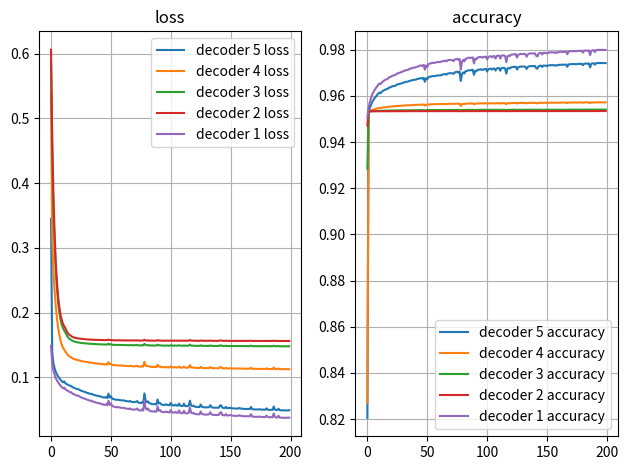

Write Python code to recreate this figure.
from matplotlib import pyplot as plt

ResUnet3_Plus_MSFAM_SAM = {'loss': [2.2245757579803467, 1.4933161735534668, 1.2445167303085327, 1.0800580978393555, 0.9594601988792419, 0.8728383183479309, 0.8091285228729248, 0.7618250250816345, 0.7258294224739075, 0.6996393203735352, 0.6802395582199097, 0.673261821269989, 0.6580927968025208, 0.6450373530387878, 0.6338062882423401, 0.6257896423339844, 0.6206113696098328, 0.6165209412574768, 0.6079921126365662, 0.6052479147911072, 0.6012039184570312, 0.597861647605896, 0.5956470966339111, 0.594447910785675, 0.590682327747345, 0.5873104929924011, 0.5854244828224182, 0.5827814936637878, 0.5815227627754211, 0.5795621871948242, 0.576738715171814, 0.5756032466888428, 0.5731908082962036, 0.5720800161361694, 0.5723006725311279, 0.5682119727134705, 0.5673916339874268, 0.5655645132064819, 0.5639136433601379, 0.5634742379188538, 0.5622773766517639, 0.5609580874443054, 0.5594829320907593, 0.5577150583267212, 0.5559291243553162, 0.5552999973297119, 0.5585631728172302, 0.55338454246521, 0.5732147693634033, 0.5558791756629944, 0.561778724193573, 0.5512394309043884, 0.5486997961997986, 0.5481032133102417, 0.5462273359298706, 0.5459092855453491, 0.5467462539672852, 0.5450781583786011, 0.5441323518753052, 0.5433880090713501, 0.5434635281562805, 0.5434598326683044, 0.5412344336509705, 0.540594220161438, 0.539789617061615, 0.538652241230011, 0.5414101481437683, 0.5377612113952637, 0.5367035865783691, 0.5362173914909363, 0.5374230146408081, 0.537546694278717, 0.5413914322853088, 0.5344198942184448, 0.5333700776100159, 0.5325488448143005, 0.5370492339134216, 0.5324645638465881, 0.5741328597068787, 0.5429294109344482, 0.5364444255828857, 0.5409812331199646, 0.5322104692459106, 0.5316246747970581, 0.5292651653289795, 0.5285873413085938, 0.5293262004852295, 0.5280559659004211, 0.5278800129890442, 0.5494322180747986, 0.5319690704345703, 0.5344566106796265, 0.5280304551124573, 0.5269946455955505, 0.5257659554481506, 0.5256921052932739, 0.528784990310669, 0.5260071754455566, 0.5256032943725586, 0.5244819521903992, 0.5343161225318909, 0.5254560112953186, 0.5246115326881409, 0.5234366059303284, 0.5275720357894897, 0.5234353542327881, 0.5234817266464233, 0.5325609445571899, 0.5231055021286011, 0.5221526622772217, 0.5214213132858276, 0.531367301940918, 0.521892249584198, 0.5214820504188538, 0.5214620232582092, 0.5233474969863892, 0.5454446077346802, 0.5246391296386719, 0.5216197371482849, 0.5234950184822083, 0.5192214846611023, 0.5182421207427979, 0.5179464221000671, 0.5174065232276917, 0.5174530744552612, 0.5290440917015076, 0.5187935829162598, 0.5176498293876648, 0.5164813995361328, 0.5166502594947815, 0.5166197419166565, 0.5163941383361816, 0.5174362659454346, 0.5262147188186646, 0.5180855393409729, 0.5157166123390198, 0.5149916410446167, 0.5149540901184082, 0.5153034329414368, 0.5149921774864197, 0.5145750045776367, 0.5241031646728516, 0.5260940790176392, 0.5152667164802551, 0.5142210721969604, 0.5131137371063232, 0.5187053680419922, 0.5128685235977173, 0.5134855508804321, 0.5134971141815186, 0.5151920318603516, 0.5125971436500549, 0.5123052000999451, 0.511634349822998, 0.51162189245224, 0.5118454694747925, 0.5112605690956116, 0.5141800045967102, 0.511308491230011, 0.5124053955078125, 0.5106770992279053, 0.5100846886634827, 0.5099159479141235, 0.5101533532142639, 0.5105090141296387, 0.5099208354949951, 0.5098236203193665, 0.5187106728553772, 0.5091651678085327, 0.5085487365722656, 0.507904589176178, 0.5081680417060852, 0.5078384280204773, 0.507844090461731, 0.5088543891906738, 0.5079110264778137, 0.5069674849510193, 0.5073922872543335, 0.5073425769805908, 0.506710410118103, 0.5128075480461121, 0.5070335865020752, 0.506121039390564, 0.5060080885887146, 0.5068596005439758, 0.5060921311378479, 0.5208190679550171, 0.5073725581169128, 0.5056138038635254, 0.5053894519805908, 0.5116280317306519, 0.5048943161964417, 0.5047653913497925, 0.5038912296295166, 0.5046284198760986, 0.5043401718139648, 0.5039042830467224, 0.5043482184410095, 0.5046720504760742, 0.5046122670173645], 'activation_120_loss': [0.3450600206851959, 0.13881491124629974, 0.12182846665382385, 0.11425703018903732, 0.10841772705316544, 0.10461165755987167, 0.10152919590473175, 0.09887158125638962, 0.09623024612665176, 0.0942106619477272, 0.09243904799222946, 0.09401441365480423, 0.09103281050920486, 0.08993276208639145, 0.08870182931423187, 0.08787612617015839, 0.08719444274902344, 0.08670966327190399, 0.08476067334413528, 0.0843990221619606, 0.08337268978357315, 0.08256314694881439, 0.08204062283039093, 0.0818343460559845, 0.0806623250246048, 0.07966949790716171, 0.07902457565069199, 0.07830488681793213, 0.07786675542593002, 0.0771777555346489, 0.07623951882123947, 0.07593371719121933, 0.0750470757484436, 0.07469658553600311, 0.0747465044260025, 0.0733981505036354, 0.0730496272444725, 0.07245877385139465, 0.0718783587217331, 0.07169830799102783, 0.07129799574613571, 0.07077023386955261, 0.0702834352850914, 0.069613978266716, 0.0690925344824791, 0.06886477768421173, 0.06995046883821487, 0.06820596754550934, 0.07497803121805191, 0.06907086074352264, 0.0710010975599289, 0.06741996854543686, 0.06655889004468918, 0.06633676588535309, 0.0657014474272728, 0.06557704508304596, 0.06577334553003311, 0.06520985811948776, 0.06488573551177979, 0.06460984796285629, 0.06458181142807007, 0.06459984183311462, 0.06381930410861969, 0.06356219202280045, 0.06324882060289383, 0.06285078823566437, 0.06372953951358795, 0.0624844953417778, 0.062098827213048935, 0.061841607093811035, 0.06218971312046051, 0.0622439980506897, 0.06357724964618683, 0.061135172843933105, 0.06073417514562607, 0.060420501977205276, 0.06186382845044136, 0.06030380353331566, 0.07543565332889557, 0.06417395919561386, 0.061778392642736435, 0.06319610029459, 0.06014900282025337, 0.05992075055837631, 0.05908285453915596, 0.05876769497990608, 0.05897679179906845, 0.05852003023028374, 0.05842896178364754, 0.06606992334127426, 0.05985261872410774, 0.06062687933444977, 0.05840005353093147, 0.05801941081881523, 0.05759209021925926, 0.05755607411265373, 0.058621060103178024, 0.05759137123823166, 0.057513002306222916, 0.05705748870968819, 0.060633495450019836, 0.05736295506358147, 0.05704345926642418, 0.05662479251623154, 0.05802975222468376, 0.05657203122973442, 0.05660441517829895, 0.05971280485391617, 0.05642082914710045, 0.05609322339296341, 0.05580338090658188, 0.05955205485224724, 0.056024421006441116, 0.05579011142253876, 0.055729642510414124, 0.05647452175617218, 0.0641682893037796, 0.05688541382551193, 0.0558147057890892, 0.05654969438910484, 0.054944027215242386, 0.054589275270700455, 0.05448475480079651, 0.054265327751636505, 0.054284486919641495, 0.05827085301280022, 0.05473489314317703, 0.05429114028811455, 0.05387604981660843, 0.05395282804965973, 0.053941819816827774, 0.053869932889938354, 0.05422554910182953, 0.05728432163596153, 0.05441906675696373, 0.053607694804668427, 0.053360871970653534, 0.053292110562324524, 0.0533987432718277, 0.053281985223293304, 0.05321016535162926, 0.056312527507543564, 0.0571712888777256, 0.05338645726442337, 0.0529700443148613, 0.052583396434783936, 0.05453162640333176, 0.052525926381349564, 0.05274112895131111, 0.05275087058544159, 0.05340304970741272, 0.05239947885274887, 0.052290428429841995, 0.05201983451843262, 0.052044518291950226, 0.05207863077521324, 0.051905665546655655, 0.05292825773358345, 0.05190672352910042, 0.05225103348493576, 0.05165932700037956, 0.05142795294523239, 0.05137450993061066, 0.05141085386276245, 0.05155432969331741, 0.05132637917995453, 0.05128179118037224, 0.05439567193388939, 0.0510578379034996, 0.05085178464651108, 0.050619352608919144, 0.05073123797774315, 0.0505882129073143, 0.05055694282054901, 0.05090968310832977, 0.05059069022536278, 0.050277166068553925, 0.050377003848552704, 0.05041102319955826, 0.05015014857053757, 0.05235650762915611, 0.05028374493122101, 0.04994639381766319, 0.04988166689872742, 0.05021107569336891, 0.04990329220890999, 0.05524022877216339, 0.0503433421254158, 0.049738314002752304, 0.04963142052292824, 0.051784712821245193, 0.04946945980191231, 0.04941244050860405, 0.04907388985157013, 0.04935266450047493, 0.04924275353550911, 0.04908691346645355, 0.04922424629330635, 0.04938139393925667, 0.049328360706567764], 'activation_121_loss': [0.5376012325286865, 0.31720593571662903, 0.26575037837028503, 0.23418061435222626, 0.2097599357366562, 0.19098401069641113, 0.1765889823436737, 0.16550573706626892, 0.1569124460220337, 0.15058331191539764, 0.14568035304546356, 0.14310315251350403, 0.1398899406194687, 0.13722360134124756, 0.13485105335712433, 0.13311098515987396, 0.1319241225719452, 0.13100551068782806, 0.12934595346450806, 0.12873025238513947, 0.1279640793800354, 0.12734265625476837, 0.12693075835704803, 0.12674716114997864, 0.1260787546634674, 0.12545625865459442, 0.12512420117855072, 0.12463413923978806, 0.12445112317800522, 0.12415138632059097, 0.12367872148752213, 0.12347155064344406, 0.12310200184583664, 0.12287706136703491, 0.12292036414146423, 0.1222391426563263, 0.12213628739118576, 0.12182765454053879, 0.1215711236000061, 0.12147629261016846, 0.12134599685668945, 0.12108071148395538, 0.12083351612091064, 0.12053874880075455, 0.12027893960475922, 0.12015507370233536, 0.12080160528421402, 0.11984561383724213, 0.12350314855575562, 0.12040312588214874, 0.12130244821310043, 0.11955805867910385, 0.11912581324577332, 0.11901652812957764, 0.1187516376376152, 0.11867901682853699, 0.11881610751152039, 0.11854276061058044, 0.11840169131755829, 0.11829371005296707, 0.11829198896884918, 0.11831656843423843, 0.11793950200080872, 0.1178496703505516, 0.1177244558930397, 0.11755870282649994, 0.1180308386683464, 0.11746970564126968, 0.1172756627202034, 0.11723511666059494, 0.11746805161237717, 0.11744771152734756, 0.1180882453918457, 0.11695673316717148, 0.11678112298250198, 0.11666450649499893, 0.11739015579223633, 0.1166609451174736, 0.12429217249155045, 0.11863572895526886, 0.1175069510936737, 0.11811035126447678, 0.11675599962472916, 0.11666557192802429, 0.11629295349121094, 0.11616471409797668, 0.11627262085676193, 0.11610041558742523, 0.11606411635875702, 0.11961878836154938, 0.11674781143665314, 0.11707650125026703, 0.11611513048410416, 0.11594751477241516, 0.11576975136995316, 0.11574748158454895, 0.11625824868679047, 0.1158049926161766, 0.11575661599636078, 0.11555583029985428, 0.11717959493398666, 0.11575040966272354, 0.11562511324882507, 0.11544331908226013, 0.11611156910657883, 0.11546306312084198, 0.1154620572924614, 0.11687630414962769, 0.11542821675539017, 0.11528439074754715, 0.11515586078166962, 0.11671454459428787, 0.11526267975568771, 0.11518868803977966, 0.11519218981266022, 0.11552045494318008, 0.11916034668684006, 0.11577150225639343, 0.11524141579866409, 0.11550931632518768, 0.1148613914847374, 0.1147160530090332, 0.11466728895902634, 0.11459928750991821, 0.11459607630968094, 0.1164344921708107, 0.1148289144039154, 0.11462437361478806, 0.11446153372526169, 0.11448416113853455, 0.11448509991168976, 0.11447088420391083, 0.11458776146173477, 0.11607757210731506, 0.11474280804395676, 0.11436354368925095, 0.11427001655101776, 0.11425303667783737, 0.11429736018180847, 0.11424301564693451, 0.11419525742530823, 0.11574466526508331, 0.11598214507102966, 0.11430413275957108, 0.11415178328752518, 0.11399426311254501, 0.11488178372383118, 0.11396651715040207, 0.11405844986438751, 0.11407169699668884, 0.11430660635232925, 0.11393854767084122, 0.11387757956981659, 0.11378765851259232, 0.1137600913643837, 0.11382275074720383, 0.11372218281030655, 0.11418483406305313, 0.11374207586050034, 0.1139058917760849, 0.11365114897489548, 0.11357561498880386, 0.11352456361055374, 0.11356746405363083, 0.11363672465085983, 0.113560751080513, 0.11355072259902954, 0.11495667695999146, 0.11344579607248306, 0.11335095763206482, 0.11326134949922562, 0.11326886713504791, 0.11324361711740494, 0.11326848715543747, 0.11341754347085953, 0.11328165978193283, 0.11312901228666306, 0.1131969541311264, 0.1131923645734787, 0.1130971759557724, 0.11406481266021729, 0.11315107345581055, 0.1129780188202858, 0.11299445480108261, 0.11311417073011398, 0.11303634196519852, 0.115243099629879, 0.11324883252382278, 0.11296229064464569, 0.11292605102062225, 0.11382987350225449, 0.11285282671451569, 0.11282660067081451, 0.11271563172340393, 0.11280644685029984, 0.11278241127729416, 0.11270524561405182, 0.11277337372303009, 0.11280859261751175, 0.1128133237361908], 'activation_122_loss': [0.586789071559906, 0.4424143433570862, 0.3624598979949951, 0.30575403571128845, 0.2650502026081085, 0.23587659001350403, 0.21496428549289703, 0.19989940524101257, 0.18909186124801636, 0.18142299354076385, 0.17596906423568726, 0.17257170379161835, 0.16937156021595, 0.16551131010055542, 0.16246803104877472, 0.16027656197547913, 0.15903346240520477, 0.15791481733322144, 0.15652382373809814, 0.1558293253183365, 0.15526588261127472, 0.15471628308296204, 0.15430709719657898, 0.15407206118106842, 0.15370671451091766, 0.1533391773700714, 0.15314754843711853, 0.15280771255493164, 0.15273863077163696, 0.15257732570171356, 0.1523510366678238, 0.15221697092056274, 0.15210704505443573, 0.1519543081521988, 0.1520237922668457, 0.15168122947216034, 0.15168949961662292, 0.1515190750360489, 0.15142251551151276, 0.15138483047485352, 0.15132123231887817, 0.15128502249717712, 0.15115268528461456, 0.15106861293315887, 0.1508890986442566, 0.15083332359790802, 0.15112587809562683, 0.1507221758365631, 0.15226507186889648, 0.1509474664926529, 0.15130285918712616, 0.15062589943408966, 0.15042513608932495, 0.15040923655033112, 0.15026721358299255, 0.1502484679222107, 0.15036533772945404, 0.15023678541183472, 0.15016983449459076, 0.1501356065273285, 0.15017856657505035, 0.150140181183815, 0.14998085796833038, 0.14995723962783813, 0.14992333948612213, 0.14984887838363647, 0.15009261667728424, 0.1498296707868576, 0.14975221455097198, 0.14978903532028198, 0.14989878237247467, 0.14987637102603912, 0.15015441179275513, 0.14964613318443298, 0.14957305788993835, 0.14954541623592377, 0.14988762140274048, 0.14954033493995667, 0.15196354687213898, 0.1501336693763733, 0.1497572362422943, 0.15009798109531403, 0.1495494544506073, 0.14951279759407043, 0.14936694502830505, 0.14933809638023376, 0.14940045773983002, 0.14931641519069672, 0.14932553470134735, 0.15066516399383545, 0.14959698915481567, 0.14972887933254242, 0.1493314653635025, 0.14927437901496887, 0.14918678998947144, 0.1491779237985611, 0.14943286776542664, 0.1492297351360321, 0.14916403591632843, 0.14913150668144226, 0.14974850416183472, 0.14923876523971558, 0.14918220043182373, 0.1491052210330963, 0.14942042529582977, 0.14913621544837952, 0.1491393744945526, 0.1497247815132141, 0.1491364985704422, 0.14905087649822235, 0.14901964366436005, 0.14949405193328857, 0.14901868999004364, 0.1490374505519867, 0.1490805596113205, 0.14914457499980927, 0.1507713794708252, 0.14932259917259216, 0.1490878164768219, 0.14914682507514954, 0.14894041419029236, 0.14887186884880066, 0.1488429754972458, 0.14881670475006104, 0.1488247960805893, 0.14964672923088074, 0.14892666041851044, 0.14887817203998566, 0.14878901839256287, 0.14878956973552704, 0.14876681566238403, 0.1487390398979187, 0.14881281554698944, 0.14945365488529205, 0.14889422059059143, 0.14872455596923828, 0.1486687809228897, 0.14868515729904175, 0.14872515201568604, 0.14872430264949799, 0.1486348956823349, 0.1495063602924347, 0.14944949746131897, 0.1487491875886917, 0.1486716866493225, 0.14862720668315887, 0.14902769029140472, 0.14859645068645477, 0.1486164629459381, 0.1486085057258606, 0.148695170879364, 0.14857427775859833, 0.1485486924648285, 0.14853347837924957, 0.1485200971364975, 0.14855265617370605, 0.14847834408283234, 0.14870914816856384, 0.14850656688213348, 0.14860418438911438, 0.14847508072853088, 0.14846505224704742, 0.14842577278614044, 0.14845506846904755, 0.14849348366260529, 0.1484607309103012, 0.14845959842205048, 0.1490929126739502, 0.14841796457767487, 0.1483725607395172, 0.14832811057567596, 0.14833572506904602, 0.14831185340881348, 0.14833998680114746, 0.14841750264167786, 0.14835338294506073, 0.14826247096061707, 0.14833086729049683, 0.14828148484230042, 0.14827613532543182, 0.1486322581768036, 0.1482619345188141, 0.14821913838386536, 0.14823217689990997, 0.1482534408569336, 0.14824889600276947, 0.1490747630596161, 0.14835652709007263, 0.14821815490722656, 0.14823709428310394, 0.1485775262117386, 0.14816679060459137, 0.14816471934318542, 0.14813083410263062, 0.14815524220466614, 0.14814947545528412, 0.148107647895813, 0.14815664291381836, 0.14814820885658264, 0.1481860727071762], 'activation_123_loss': [0.6061458587646484, 0.4728086590766907, 0.38384756445884705, 0.3214939534664154, 0.27738717198371887, 0.24604980647563934, 0.22373096644878387, 0.20778901875019073, 0.1964440941810608, 0.18847240507602692, 0.18287765979766846, 0.17914606630802155, 0.17604322731494904, 0.17188461124897003, 0.16867943108081818, 0.1663798987865448, 0.165090411901474, 0.16391631960868835, 0.16258832812309265, 0.16186672449111938, 0.16134800016880035, 0.16079965233802795, 0.16042138636112213, 0.16018472611904144, 0.159881591796875, 0.15955619513988495, 0.1594104766845703, 0.15910649299621582, 0.15905842185020447, 0.15893417596817017, 0.15876224637031555, 0.15861636400222778, 0.15857475996017456, 0.1584463119506836, 0.15853086113929749, 0.1582670956850052, 0.1582871526479721, 0.1581433117389679, 0.15808109939098358, 0.15809081494808197, 0.1580093801021576, 0.15802499651908875, 0.1579309105873108, 0.15790025889873505, 0.15773314237594604, 0.15770505368709564, 0.15789446234703064, 0.15764190256595612, 0.15852029621601105, 0.1577254831790924, 0.1579684615135193, 0.15755026042461395, 0.1574193239212036, 0.1574266105890274, 0.15734805166721344, 0.1573411077260971, 0.15744799375534058, 0.1573602706193924, 0.15730097889900208, 0.15729907155036926, 0.15736578404903412, 0.1573076844215393, 0.1572171151638031, 0.15720689296722412, 0.1572026163339615, 0.15715573728084564, 0.15733391046524048, 0.15714579820632935, 0.1570926308631897, 0.1571529656648636, 0.1572280377149582, 0.1572171002626419, 0.15739308297634125, 0.15705347061157227, 0.15701241791248322, 0.15700246393680573, 0.1572445034980774, 0.15700651705265045, 0.1581648588180542, 0.15723782777786255, 0.15706489980220795, 0.15736083686351776, 0.15696142613887787, 0.15693841874599457, 0.15685752034187317, 0.1568743884563446, 0.1569141447544098, 0.1568586826324463, 0.15687385201454163, 0.15765148401260376, 0.15704040229320526, 0.15705867111682892, 0.15688064694404602, 0.15684501826763153, 0.156792551279068, 0.15678629279136658, 0.15692615509033203, 0.1568344384431839, 0.156767800450325, 0.15676872432231903, 0.1570778340101242, 0.15683893859386444, 0.1568160206079483, 0.1567668914794922, 0.15699034929275513, 0.1568063497543335, 0.15680165588855743, 0.15712188184261322, 0.15681549906730652, 0.15675877034664154, 0.15673623979091644, 0.15698565542697906, 0.15673957765102386, 0.15677036345005035, 0.15681643784046173, 0.1567997932434082, 0.1578858196735382, 0.1569357067346573, 0.1567961573600769, 0.15681105852127075, 0.15671773254871368, 0.15667372941970825, 0.15665648877620697, 0.1566488891839981, 0.1566588282585144, 0.15718692541122437, 0.15673036873340607, 0.15672016143798828, 0.15664589405059814, 0.1566554307937622, 0.15663325786590576, 0.156612828373909, 0.15666931867599487, 0.15704412758350372, 0.15671829879283905, 0.15661129355430603, 0.15656918287277222, 0.15658938884735107, 0.1566208153963089, 0.1566331535577774, 0.15653882920742035, 0.15723364055156708, 0.1570790559053421, 0.1566503942012787, 0.15660111606121063, 0.15657587349414825, 0.15684521198272705, 0.15654732286930084, 0.15656515955924988, 0.1565483808517456, 0.1566091626882553, 0.15653705596923828, 0.15651991963386536, 0.156526118516922, 0.1565229594707489, 0.1565413475036621, 0.15649642050266266, 0.15665015578269958, 0.1565132886171341, 0.15658138692378998, 0.15650221705436707, 0.1564951241016388, 0.1564781367778778, 0.1565067619085312, 0.15653297305107117, 0.15650318562984467, 0.1565224677324295, 0.1569059044122696, 0.15646976232528687, 0.15645790100097656, 0.1564270704984665, 0.15643545985221863, 0.15643173456192017, 0.15645304322242737, 0.15649829804897308, 0.1564653217792511, 0.1563858985900879, 0.15645931661128998, 0.1563987284898758, 0.15640422701835632, 0.15662014484405518, 0.15639591217041016, 0.15636809170246124, 0.1563684195280075, 0.1563832014799118, 0.15640126168727875, 0.15683773159980774, 0.1564561128616333, 0.15636907517910004, 0.15638023614883423, 0.1565898060798645, 0.15633781254291534, 0.15634816884994507, 0.1563374549150467, 0.15634460747241974, 0.1563575565814972, 0.15632854402065277, 0.15636254847049713, 0.15633255243301392, 0.1563735157251358], 'activation_124_loss': [0.148979052901268, 0.12207286804914474, 0.11062990874052048, 0.10437248647212982, 0.09884516894817352, 0.09531661123037338, 0.09231489151716232, 0.08975948393344879, 0.08715099841356277, 0.08495022356510162, 0.08327361941337585, 0.08442660421133041, 0.08175551146268845, 0.08048496395349503, 0.07910604029893875, 0.07814598083496094, 0.07736899703741074, 0.07697468996047974, 0.07477327436208725, 0.07442280650138855, 0.07325335592031479, 0.07244015485048294, 0.07194729149341583, 0.07160951942205429, 0.07035280764102936, 0.0692894458770752, 0.0687178447842598, 0.06792839616537094, 0.0674077495932579, 0.0667213723063469, 0.06570734828710556, 0.0653645247220993, 0.06435997784137726, 0.0641058012843132, 0.06407931447029114, 0.06262654811143875, 0.06222900003194809, 0.06161566823720932, 0.06096053868532181, 0.060823772102594376, 0.06030290573835373, 0.05979713425040245, 0.05928216502070427, 0.05859354883432388, 0.05793546140193939, 0.057741615921258926, 0.058790672570466995, 0.056969087570905685, 0.06394827365875244, 0.0577322393655777, 0.060203976929187775, 0.05608502775430679, 0.05517074838280678, 0.054914381355047226, 0.054158687591552734, 0.054063983261585236, 0.05434342473745346, 0.05372866243124008, 0.053374264389276505, 0.05304964259266853, 0.05304543301463127, 0.05309531092643738, 0.05227768421173096, 0.05201857537031174, 0.05169033259153366, 0.051238372921943665, 0.05222329497337341, 0.050831139087677, 0.05048397555947304, 0.050198547542095184, 0.050638437271118164, 0.05076175183057785, 0.05217825621366501, 0.04962821304798126, 0.0492691844701767, 0.04891572147607803, 0.05066313594579697, 0.048952847719192505, 0.06427645683288574, 0.05274844914674759, 0.05033677816390991, 0.052215952426195145, 0.048794735223054886, 0.04858710616827011, 0.04766521602869034, 0.04744238406419754, 0.0477619469165802, 0.04726036638021469, 0.04718764126300812, 0.05542704463005066, 0.048731327056884766, 0.04996565356850624, 0.04730300232768059, 0.04690815880894661, 0.046424660831689835, 0.04642454534769058, 0.04754672572016716, 0.04654628038406372, 0.04640168696641922, 0.0459684319794178, 0.04967642202973366, 0.04626475274562836, 0.04594447463750839, 0.0454966276884079, 0.047019876539707184, 0.045457735657691956, 0.04547416791319847, 0.0491255447268486, 0.0453045554459095, 0.04496552422642708, 0.04470617696642876, 0.04862074553966522, 0.04484677314758301, 0.04469546675682068, 0.04464345797896385, 0.04540793225169182, 0.05345888435840607, 0.04572388157248497, 0.04467996954917908, 0.04547784477472305, 0.04375820606946945, 0.043391041457653046, 0.043294839560985565, 0.04307626560330391, 0.04308900609612465, 0.04750516265630722, 0.043572891503572464, 0.04313590005040169, 0.04270895943045616, 0.04276854172348976, 0.04279273375868797, 0.042701609432697296, 0.043140895664691925, 0.04635481908917427, 0.043311361223459244, 0.042409807443618774, 0.04212270677089691, 0.04213431477546692, 0.0422612689435482, 0.04210977256298065, 0.04199608415365219, 0.045305997133255005, 0.04641209542751312, 0.04217658191919327, 0.04182654246687889, 0.04133285954594612, 0.043418873101472855, 0.041232187300920486, 0.04150428995490074, 0.04151749238371849, 0.04217768833041191, 0.04114812612533569, 0.04106857627630234, 0.04076746106147766, 0.04077443853020668, 0.04085022956132889, 0.040657900273799896, 0.041707295924425125, 0.04063967987895012, 0.04106277599930763, 0.04038948565721512, 0.040120795369148254, 0.040112826973199844, 0.04021323844790459, 0.04029137268662453, 0.040069885551929474, 0.04000892862677574, 0.04335956647992134, 0.03977370262145996, 0.03951562941074371, 0.03926875442266464, 0.03939690813422203, 0.039263058453798294, 0.03922547027468681, 0.039611201733350754, 0.0392199270427227, 0.03891322389245033, 0.03902813792228699, 0.0390586331486702, 0.038782816380262375, 0.041134078055620193, 0.038941141217947006, 0.038609277456998825, 0.038531526923179626, 0.03889765962958336, 0.03850238025188446, 0.04442346841096878, 0.03896797075867653, 0.038325849920511246, 0.03821466490626335, 0.04084622859954834, 0.03806757181882858, 0.03801342099905014, 0.03763343021273613, 0.037969350814819336, 0.03780798614025116, 0.037675682455301285, 0.03783158212900162, 0.038001686334609985, 0.03791085258126259], 'activation_120_accuracy': [0.8205351233482361, 0.9520865082740784, 0.9548007249832153, 0.9560860395431519, 0.9573530554771423, 0.9582573771476746, 0.9590427279472351, 0.9596500396728516, 0.9604077339172363, 0.9609982967376709, 0.961441159248352, 0.9611707329750061, 0.96182781457901, 0.9622043967247009, 0.9625089168548584, 0.9627721309661865, 0.9629657864570618, 0.9630976915359497, 0.9636567831039429, 0.9636657238006592, 0.9639796614646912, 0.9642206430435181, 0.9643381237983704, 0.9643542170524597, 0.9646681547164917, 0.9649805426597595, 0.9651186466217041, 0.9652853608131409, 0.9653893113136292, 0.965533971786499, 0.965815007686615, 0.9658605456352234, 0.9661228060722351, 0.9661829471588135, 0.9662226438522339, 0.966521143913269, 0.966634213924408, 0.9667477607727051, 0.9669431447982788, 0.9669545292854309, 0.9670536518096924, 0.9672291874885559, 0.9673495292663574, 0.9674964547157288, 0.9676504731178284, 0.9677260518074036, 0.9674748182296753, 0.967885434627533, 0.9661557674407959, 0.9676785469055176, 0.9672563672065735, 0.9681264162063599, 0.9683681726455688, 0.9683889746665955, 0.9685818552970886, 0.9686369299888611, 0.96857088804245, 0.9687262177467346, 0.9688431024551392, 0.9689017534255981, 0.9689267873764038, 0.9689196348190308, 0.9691560864448547, 0.9692627787590027, 0.9693593978881836, 0.9695110321044922, 0.9692538380622864, 0.9696714878082275, 0.9697712659835815, 0.9699001312255859, 0.9698382616043091, 0.9698452949523926, 0.9695607423782349, 0.9702129364013672, 0.9703579545021057, 0.970535159111023, 0.9701221585273743, 0.9705644845962524, 0.9665390849113464, 0.9694941639900208, 0.9702271819114685, 0.9697381854057312, 0.9707314372062683, 0.9707897305488586, 0.9710685014724731, 0.9711633324623108, 0.9710960984230042, 0.9712598919868469, 0.9713252186775208, 0.9691600799560547, 0.9708961248397827, 0.9707136154174805, 0.9713169932365417, 0.9714091420173645, 0.9715499877929688, 0.9715572595596313, 0.9712262153625488, 0.9715601801872253, 0.9715755581855774, 0.9717197418212891, 0.97059565782547, 0.971636176109314, 0.9717110395431519, 0.9718613028526306, 0.9714204668998718, 0.9718814492225647, 0.9718821048736572, 0.971028745174408, 0.9719452261924744, 0.9720489978790283, 0.972112774848938, 0.9709490537643433, 0.9720404744148254, 0.9721567034721375, 0.9721552729606628, 0.9719525575637817, 0.9696982502937317, 0.9718190431594849, 0.9721606969833374, 0.9718964695930481, 0.9724317193031311, 0.9725008010864258, 0.9725697636604309, 0.972630500793457, 0.9726261496543884, 0.9714507460594177, 0.9724792242050171, 0.9726070165634155, 0.9727396965026855, 0.9727387428283691, 0.9727066159248352, 0.9727552533149719, 0.9726436734199524, 0.9717414975166321, 0.9725649356842041, 0.9728589057922363, 0.9729341864585876, 0.9729472994804382, 0.9728914499282837, 0.9729489088058472, 0.9729517698287964, 0.9720584154129028, 0.971812903881073, 0.9729200601577759, 0.9730454087257385, 0.9731626510620117, 0.9725479483604431, 0.9732030630111694, 0.9731352925300598, 0.9731151461601257, 0.9729048013687134, 0.9732475280761719, 0.9732736945152283, 0.9733665585517883, 0.9733490943908691, 0.9733310341835022, 0.9733802080154419, 0.9730714559555054, 0.9733675718307495, 0.9733049273490906, 0.9734926819801331, 0.9735352993011475, 0.9735478162765503, 0.9735732674598694, 0.9734964966773987, 0.9735780954360962, 0.9736332297325134, 0.9726423025131226, 0.9736586213111877, 0.9737269282341003, 0.9738131165504456, 0.9737901091575623, 0.9738349318504333, 0.9738448858261108, 0.973724901676178, 0.9738386273384094, 0.9739276766777039, 0.9739037752151489, 0.9738988876342773, 0.9739755392074585, 0.9732874035835266, 0.97394198179245, 0.9740277528762817, 0.9740557670593262, 0.9739540219306946, 0.9740997552871704, 0.9723743796348572, 0.9739142656326294, 0.9741288423538208, 0.9741867184638977, 0.9735412001609802, 0.9742195010185242, 0.9742299318313599, 0.9743354320526123, 0.9742463231086731, 0.9742738604545593, 0.974322497844696, 0.9742825031280518, 0.974226176738739, 0.9742350578308105], 'activation_121_accuracy': [0.8270630240440369, 0.9532615542411804, 0.9534282088279724, 0.9536699056625366, 0.9539070725440979, 0.9541010856628418, 0.9542641639709473, 0.9544060826301575, 0.9545691609382629, 0.9547291994094849, 0.9548116326332092, 0.9548148512840271, 0.9549149870872498, 0.9550182223320007, 0.955103874206543, 0.9551568627357483, 0.9551896452903748, 0.9552085995674133, 0.9553791284561157, 0.9553749561309814, 0.9554516077041626, 0.9555032849311829, 0.9555525183677673, 0.9554979205131531, 0.9555968642234802, 0.9556706547737122, 0.9556950330734253, 0.9557549357414246, 0.9557703733444214, 0.9557831883430481, 0.9558534622192383, 0.9558961391448975, 0.9559392333030701, 0.9559282660484314, 0.9559479355812073, 0.9560129642486572, 0.9560312628746033, 0.9560352563858032, 0.956096887588501, 0.956098735332489, 0.9561073184013367, 0.956139087677002, 0.9561770558357239, 0.9562045335769653, 0.9562528729438782, 0.9562560319900513, 0.95619797706604, 0.9562925696372986, 0.9558571577072144, 0.9562339782714844, 0.9561375975608826, 0.9563199281692505, 0.9563779830932617, 0.9563892483711243, 0.9564279317855835, 0.9564396739006042, 0.9564158916473389, 0.9564453363418579, 0.9564569592475891, 0.9564722180366516, 0.9564796090126038, 0.9564647674560547, 0.9565062522888184, 0.9565223455429077, 0.9565402865409851, 0.9565742611885071, 0.956508457660675, 0.9565836787223816, 0.9566123485565186, 0.9566127061843872, 0.9565973281860352, 0.956586480140686, 0.9565393328666687, 0.9566525220870972, 0.9566570520401001, 0.9567014575004578, 0.9566029906272888, 0.9566641449928284, 0.9557178616523743, 0.9564367532730103, 0.9565824866294861, 0.9564446210861206, 0.9566770195960999, 0.9566808938980103, 0.9567357897758484, 0.9567505121231079, 0.9567409157752991, 0.956752359867096, 0.9567925333976746, 0.9563651084899902, 0.9566952586174011, 0.9566569924354553, 0.9567843079566956, 0.9568005204200745, 0.9568160772323608, 0.9568147659301758, 0.9567466378211975, 0.9568042159080505, 0.9568045735359192, 0.9568483829498291, 0.956597626209259, 0.9568167328834534, 0.9568303227424622, 0.956857442855835, 0.9567793607711792, 0.9568528532981873, 0.9568544626235962, 0.9567245244979858, 0.9568690061569214, 0.9568849802017212, 0.9569023847579956, 0.9566760063171387, 0.956879734992981, 0.9568957090377808, 0.956909716129303, 0.9568619132041931, 0.9564177393913269, 0.9568260312080383, 0.9568968415260315, 0.9568108916282654, 0.9569541811943054, 0.9569620490074158, 0.9569796323776245, 0.9569865465164185, 0.9569668769836426, 0.9567552804946899, 0.9569481015205383, 0.9569932222366333, 0.9570123553276062, 0.9570188522338867, 0.9569984078407288, 0.9569948315620422, 0.9569832682609558, 0.9568052291870117, 0.9569438099861145, 0.9570178985595703, 0.9570308327674866, 0.9570351839065552, 0.9570133686065674, 0.9570444226264954, 0.9570319056510925, 0.9568605422973633, 0.9568186402320862, 0.9570276141166687, 0.9570583701133728, 0.957068920135498, 0.9569441676139832, 0.9570776224136353, 0.9570640325546265, 0.9570622444152832, 0.9570180177688599, 0.9570844769477844, 0.957070529460907, 0.9570938944816589, 0.9570968747138977, 0.9570967555046082, 0.9570925235748291, 0.9570523500442505, 0.9570869207382202, 0.9571002721786499, 0.9571149349212646, 0.9571303129196167, 0.9571306705474854, 0.9571247100830078, 0.957119345664978, 0.9571287631988525, 0.9571467041969299, 0.9569502472877502, 0.9571391940116882, 0.9571762681007385, 0.9571720361709595, 0.9571825265884399, 0.9571815729141235, 0.9571852684020996, 0.9571430683135986, 0.9571725130081177, 0.9571859240531921, 0.9571922421455383, 0.9571870565414429, 0.9571954607963562, 0.9570582509040833, 0.9571869969367981, 0.9572311043739319, 0.9572141170501709, 0.9571943879127502, 0.9572229981422424, 0.956896960735321, 0.9571976661682129, 0.9572150707244873, 0.9572460055351257, 0.9571451544761658, 0.9572473764419556, 0.9572438597679138, 0.9572628140449524, 0.9572416543960571, 0.9572389125823975, 0.9572632908821106, 0.9572339653968811, 0.9572356343269348, 0.9572425484657288], 'activation_122_accuracy': [0.928489625453949, 0.9533491134643555, 0.9533495903015137, 0.9533714056015015, 0.9534075856208801, 0.9534317255020142, 0.9534670114517212, 0.9535013437271118, 0.9535197019577026, 0.9535703659057617, 0.9535812735557556, 0.9535787105560303, 0.9536055326461792, 0.9536182284355164, 0.9536252617835999, 0.953648030757904, 0.9536433815956116, 0.9536640048027039, 0.953686535358429, 0.9536923170089722, 0.9537046551704407, 0.9537222385406494, 0.9537261128425598, 0.9537265300750732, 0.9537388682365417, 0.9537569284439087, 0.9537548422813416, 0.9537619948387146, 0.9537688493728638, 0.9537777900695801, 0.9537980556488037, 0.9537868499755859, 0.9538007974624634, 0.9538017511367798, 0.9538080096244812, 0.9538224339485168, 0.9538217186927795, 0.953818678855896, 0.9538350105285645, 0.9538365602493286, 0.9538452625274658, 0.9538355469703674, 0.9538494348526001, 0.953854501247406, 0.9538700580596924, 0.9538680911064148, 0.9538432359695435, 0.9538689255714417, 0.9537688493728638, 0.9538511633872986, 0.9538462162017822, 0.9538800120353699, 0.953895628452301, 0.9538976550102234, 0.9539150595664978, 0.9539125561714172, 0.9539029598236084, 0.9539098739624023, 0.9539179801940918, 0.9539143443107605, 0.9539142847061157, 0.9539055228233337, 0.9539309740066528, 0.9539229273796082, 0.9539322257041931, 0.9539374113082886, 0.9539207220077515, 0.9539353847503662, 0.9539466500282288, 0.9539512991905212, 0.9539487957954407, 0.9539366960525513, 0.9539266228675842, 0.953961968421936, 0.9539632201194763, 0.9539749622344971, 0.9539410471916199, 0.953965425491333, 0.9537780284881592, 0.9539141058921814, 0.9539507627487183, 0.9539286494255066, 0.9539647698402405, 0.9539601802825928, 0.9539781212806702, 0.953981876373291, 0.9539738893508911, 0.9539796710014343, 0.9539940357208252, 0.9538810849189758, 0.9539703726768494, 0.9539487361907959, 0.953986644744873, 0.9539887309074402, 0.9539947509765625, 0.9539961814880371, 0.9539669752120972, 0.9539979100227356, 0.953991711139679, 0.9540025591850281, 0.953938364982605, 0.9539902806282043, 0.9539996981620789, 0.9539990425109863, 0.9539827704429626, 0.954006016254425, 0.9540082216262817, 0.9539706110954285, 0.9540042877197266, 0.9540132284164429, 0.9540119767189026, 0.9539729356765747, 0.9540161490440369, 0.9540141820907593, 0.9540149569511414, 0.9539992809295654, 0.9538860321044922, 0.9539873600006104, 0.9540125727653503, 0.9539989829063416, 0.9540228247642517, 0.954023003578186, 0.9540340304374695, 0.9540355205535889, 0.9540308117866516, 0.9539768695831299, 0.9540281295776367, 0.9540310502052307, 0.9540385007858276, 0.9540464282035828, 0.9540359973907471, 0.9540345668792725, 0.9540402293205261, 0.9539830088615417, 0.9540243148803711, 0.954037070274353, 0.9540461301803589, 0.9540491700172424, 0.9540436267852783, 0.9540483355522156, 0.9540444612503052, 0.9540054202079773, 0.9539880752563477, 0.9540422558784485, 0.954057514667511, 0.9540600776672363, 0.9540364146232605, 0.9540534019470215, 0.9540612697601318, 0.95406174659729, 0.9540501236915588, 0.9540598392486572, 0.9540603160858154, 0.9540563225746155, 0.9540665745735168, 0.9540609121322632, 0.9540745615959167, 0.9540607929229736, 0.9540674686431885, 0.9540635943412781, 0.9540709257125854, 0.9540722966194153, 0.9540755748748779, 0.9540773034095764, 0.9540686011314392, 0.9540702104568481, 0.954078197479248, 0.9540325403213501, 0.9540844559669495, 0.9540873169898987, 0.954093337059021, 0.9540824890136719, 0.9540975689888, 0.9540920853614807, 0.9540770649909973, 0.9540899395942688, 0.9540926218032837, 0.9540923237800598, 0.9540894031524658, 0.9540873169898987, 0.954059362411499, 0.9540964365005493, 0.9540997743606567, 0.9540891051292419, 0.9540903568267822, 0.9541003108024597, 0.9540098309516907, 0.9540884494781494, 0.9540940523147583, 0.9541047215461731, 0.9540728330612183, 0.9540992379188538, 0.9541003704071045, 0.9541028141975403, 0.9541090130805969, 0.9541096687316895, 0.9541134238243103, 0.9541085362434387, 0.9541003704071045, 0.9540969133377075], 'activation_123_accuracy': [0.9472030401229858, 0.9533502459526062, 0.953348696231842, 0.9533520340919495, 0.9533591270446777, 0.9533678889274597, 0.9533683061599731, 0.953377366065979, 0.9533790349960327, 0.9533891677856445, 0.9533858299255371, 0.9533842206001282, 0.9533866047859192, 0.9533807635307312, 0.9533798098564148, 0.9533840417861938, 0.9533807635307312, 0.9533815383911133, 0.9533868432044983, 0.953391432762146, 0.9533942341804504, 0.9533940553665161, 0.9533946514129639, 0.9533959627151489, 0.9533999562263489, 0.9534004330635071, 0.9534003734588623, 0.9534029960632324, 0.9534074068069458, 0.9534063339233398, 0.953411877155304, 0.953411340713501, 0.9534121155738831, 0.9534098505973816, 0.9534130692481995, 0.953411877155304, 0.9534150958061218, 0.9534148573875427, 0.9534187316894531, 0.9534163475036621, 0.9534182548522949, 0.9534175395965576, 0.9534223675727844, 0.953421950340271, 0.9534250497817993, 0.9534240365028381, 0.9534181356430054, 0.953427791595459, 0.9534081220626831, 0.9534199833869934, 0.953419029712677, 0.9534270763397217, 0.9534294009208679, 0.953431248664856, 0.9534323811531067, 0.9534295201301575, 0.953427791595459, 0.9534346461296082, 0.9534298181533813, 0.9534311890602112, 0.9534307718276978, 0.9534300565719604, 0.9534310698509216, 0.9534313082695007, 0.953432023525238, 0.9534347057342529, 0.9534329175949097, 0.9534339308738708, 0.9534394145011902, 0.9534363746643066, 0.9534385204315186, 0.953440248966217, 0.9534306526184082, 0.9534389972686768, 0.9534388780593872, 0.9534459114074707, 0.9534377455711365, 0.9534420967102051, 0.9533998966217041, 0.9534298181533813, 0.9534364938735962, 0.9534317851066589, 0.9534426927566528, 0.9534394145011902, 0.9534420967102051, 0.9534428119659424, 0.9534463882446289, 0.9534464478492737, 0.9534461498260498, 0.9534199833869934, 0.9534364938735962, 0.9534391760826111, 0.9534443616867065, 0.9534438252449036, 0.9534450769424438, 0.9534485936164856, 0.9534412026405334, 0.9534440636634827, 0.9534463286399841, 0.9534491896629333, 0.9534375071525574, 0.9534454345703125, 0.9534451365470886, 0.953449547290802, 0.9534432291984558, 0.9534461498260498, 0.9534489512443542, 0.9534436464309692, 0.9534481167793274, 0.9534487724304199, 0.9534487724304199, 0.9534403681755066, 0.9534501433372498, 0.9534493684768677, 0.9534538984298706, 0.9534457921981812, 0.9534196257591248, 0.953445553779602, 0.9534469246864319, 0.9534456133842468, 0.9534510970115662, 0.9534516334533691, 0.9534541368484497, 0.9534558653831482, 0.9534555077552795, 0.9534436464309692, 0.9534515738487244, 0.9534533619880676, 0.953457772731781, 0.9534527659416199, 0.9534574747085571, 0.9534534215927124, 0.9534481763839722, 0.9534386992454529, 0.953449547290802, 0.9534563422203064, 0.9534523487091064, 0.9534574747085571, 0.9534561038017273, 0.9534567594528198, 0.9534578323364258, 0.9534504413604736, 0.9534458518028259, 0.9534558653831482, 0.9534578323364258, 0.9534620642662048, 0.95345139503479, 0.9534577131271362, 0.9534562826156616, 0.9534578323364258, 0.9534562826156616, 0.953459620475769, 0.953460693359375, 0.9534608125686646, 0.9534619450569153, 0.9534600377082825, 0.9534652233123779, 0.9534578919410706, 0.9534620642662048, 0.9534605741500854, 0.9534605741500854, 0.9534645676612854, 0.9534647464752197, 0.953463077545166, 0.9534617066383362, 0.9534611105918884, 0.9534651637077332, 0.9534509181976318, 0.9534629583358765, 0.9534672498703003, 0.9534662961959839, 0.9534662365913391, 0.9534681439399719, 0.9534640908241272, 0.9534645080566406, 0.953465461730957, 0.9534673094749451, 0.9534634351730347, 0.9534668326377869, 0.9534685015678406, 0.9534592032432556, 0.9534648060798645, 0.9534669518470764, 0.9534670114517212, 0.9534692168235779, 0.9534700512886047, 0.9534500241279602, 0.9534645080566406, 0.9534670114517212, 0.9534726142883301, 0.9534626007080078, 0.9534670114517212, 0.9534701704978943, 0.9534702301025391, 0.9534693956375122, 0.9534706473350525, 0.953472375869751, 0.953471302986145, 0.9534657001495361, 0.953470766544342], 'activation_124_accuracy': [0.9505060315132141, 0.9549592137336731, 0.9572510719299316, 0.9590407013893127, 0.960619330406189, 0.9616860151290894, 0.9625987410545349, 0.963341474533081, 0.9641552567481995, 0.9648385047912598, 0.9653628468513489, 0.9651498198509216, 0.9658401012420654, 0.9662985801696777, 0.9667070508003235, 0.967036783695221, 0.9672553539276123, 0.9673963785171509, 0.9680882692337036, 0.9681264162063599, 0.9685318470001221, 0.9687926769256592, 0.9689083695411682, 0.969002366065979, 0.9693664312362671, 0.9697682857513428, 0.9698787331581116, 0.9700954556465149, 0.9702603220939636, 0.9704475998878479, 0.9707759618759155, 0.9708662629127502, 0.9711956977844238, 0.9712408185005188, 0.9713071584701538, 0.9717079997062683, 0.9718315005302429, 0.9719969034194946, 0.9722368121147156, 0.9722385406494141, 0.9723949432373047, 0.9725879430770874, 0.9727483987808228, 0.9729325175285339, 0.9731723070144653, 0.9732215404510498, 0.9729517698287964, 0.9734758138656616, 0.9713959693908691, 0.9732539653778076, 0.9725907444953918, 0.973767101764679, 0.9740455150604248, 0.9741069078445435, 0.9743448495864868, 0.9744059443473816, 0.9742875695228577, 0.9744886159896851, 0.9746319651603699, 0.9747135043144226, 0.974721372127533, 0.9746901392936707, 0.9749556183815002, 0.9750407338142395, 0.9751496315002441, 0.975316047668457, 0.9749881029129028, 0.9754615426063538, 0.9755703806877136, 0.975658655166626, 0.9755350947380066, 0.9754838347434998, 0.9750808477401733, 0.9758402705192566, 0.9759711027145386, 0.9761040210723877, 0.9755652546882629, 0.9760593175888062, 0.9714335799217224, 0.9748396277427673, 0.9756414890289307, 0.9749993681907654, 0.9761542677879333, 0.9761897921562195, 0.9765390753746033, 0.9765816330909729, 0.9764701128005981, 0.9766332507133484, 0.9767184853553772, 0.9740906357765198, 0.9761683344841003, 0.975849986076355, 0.976652204990387, 0.9767540097236633, 0.9769320487976074, 0.9769156575202942, 0.9765381217002869, 0.9768940210342407, 0.9769343137741089, 0.977070152759552, 0.975825846195221, 0.9769667983055115, 0.977076530456543, 0.9772595763206482, 0.9767105579376221, 0.9772546887397766, 0.9772728681564331, 0.9761817455291748, 0.9773264527320862, 0.9774307608604431, 0.977520763874054, 0.9762018322944641, 0.9774640202522278, 0.9775508046150208, 0.9775393605232239, 0.977291464805603, 0.9747021794319153, 0.9771726727485657, 0.9775577187538147, 0.9773070812225342, 0.9778684377670288, 0.9779543280601501, 0.9780325293540955, 0.9780921339988708, 0.9780834317207336, 0.9766581654548645, 0.9779115915298462, 0.9780412316322327, 0.9782182574272156, 0.9782035946846008, 0.9781610369682312, 0.9782257080078125, 0.9780820608139038, 0.97701495885849, 0.9779987335205078, 0.9783334136009216, 0.9784319996833801, 0.9784166216850281, 0.9783675670623779, 0.9784241914749146, 0.9784596562385559, 0.9773781895637512, 0.9771102070808411, 0.9784253835678101, 0.9785261154174805, 0.9787040948867798, 0.9779870510101318, 0.9787527918815613, 0.9786548018455505, 0.9786331057548523, 0.9784252643585205, 0.9787960052490234, 0.9787881374359131, 0.9789111018180847, 0.9789043068885803, 0.9788640141487122, 0.9789488315582275, 0.9785946011543274, 0.9789373278617859, 0.9788044095039368, 0.9790520668029785, 0.9791407585144043, 0.9791295528411865, 0.9791074395179749, 0.9790782332420349, 0.9791502356529236, 0.9791995286941528, 0.9780681133270264, 0.9792365431785583, 0.9793497920036316, 0.9794413447380066, 0.9794017672538757, 0.9794490337371826, 0.9794546961784363, 0.9793165922164917, 0.9794812798500061, 0.9795703291893005, 0.9795209169387817, 0.9795235395431519, 0.9796363115310669, 0.9787976741790771, 0.9795545935630798, 0.9796685576438904, 0.9796839356422424, 0.979568362236023, 0.9797589778900146, 0.9777243137359619, 0.9795587658882141, 0.9797859787940979, 0.979849636554718, 0.9790486097335815, 0.9799021482467651, 0.9799101948738098, 0.9800317883491516, 0.9798948764801025, 0.979967474937439, 0.9800234436988831, 0.9799529910087585, 0.9798970222473145, 0.9799321293830872]}
plt.subplot(1, 2, 1)
plt.title("loss")
i = 5
for key in ResUnet3_Plus_MSFAM_SAM.keys():
    if key != 'loss' and key.split('_')[-1] == 'loss':
        plt.plot(ResUnet3_Plus_MSFAM_SAM[key], label=f'decoder {i} loss')
        i -= 1

plt.legend()
plt.grid(True)


plt.subplot(1, 2, 2)
plt.title("accuracy")
i = 5
for key in ResUnet3_Plus_MSFAM_SAM.keys():
    if key != 'loss' and key.split('_')[-1] == 'accuracy':
        plt.plot(ResUnet3_Plus_MSFAM_SAM[key], label=f'decoder {i} accuracy')
        i -= 1

plt.legend()
plt.grid(True)
plt.tight_layout()
plt.show()
